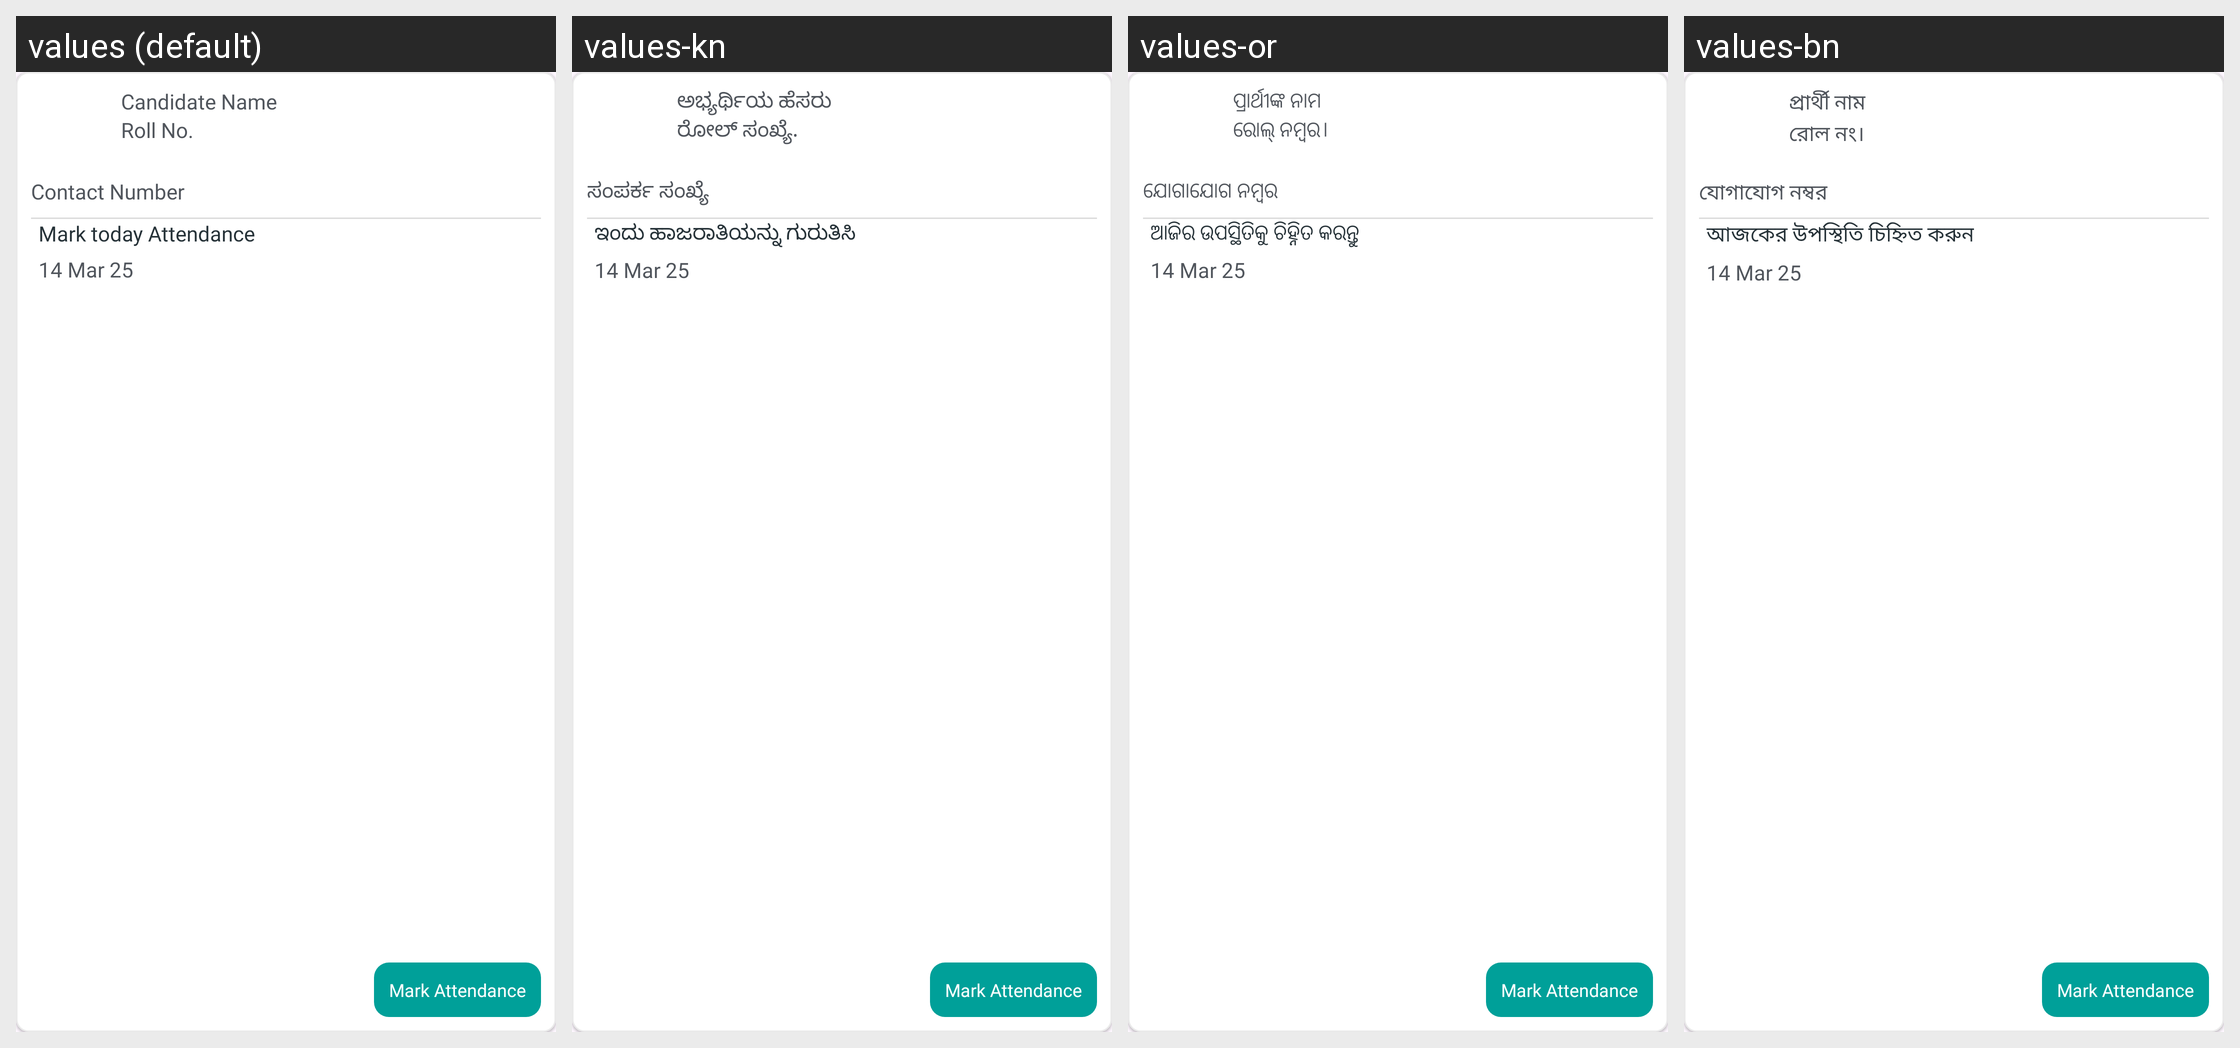

The Android screen above is rendered under several locales of the same app. Produce the string resources it draws, with the default and per-locale values.
Android screen res/layout/attendance_candidate_list_ayout.xml rendered under 4 locales, left to right: values (default), values-kn, values-or, values-bn. Device: Nexus 5 (rendered at 1080×1920; each locale shown at half size, 540×960, under a caption strip naming it); theme Base.Theme.RsetiApp.
Other locales in the repository, not shown: values-as, values-en, values-eng, values-gu, values-hi, values-ml, values-mr, values-pa, values-ta, values-te, values-ur.
Strings drawn on this screen, with the default value and each locale's value (text and hints the layout hard-codes, and strings that could not be matched under every locale, appear in the picture but are not listed):

candidate_name
  values: Candidate Name
  values-kn: ಅಭ್ಯರ್ಥಿಯ ಹೆಸರು
  values-or: ପ୍ରାର୍ଥୀଙ୍କ ନାମ
  values-bn: প্রার্থী নাম

roll_no
  values: Roll No.
  values-kn: ರೋಲ್ ಸಂಖ್ಯೆ.
  values-or: ରୋଲ୍ ନମ୍ବର।
  values-bn: রোল নং।

contact_number
  values: Contact Number
  values-kn: ಸಂಪರ್ಕ ಸಂಖ್ಯೆ
  values-or: ଯୋଗାଯୋଗ ନମ୍ବର
  values-bn: যোগাযোগ নম্বর

mark_today_attention
  values: Mark today Attendance
  values-kn: ಇಂದು ಹಾಜರಾತಿಯನ್ನು ಗುರುತಿಸಿ
  values-or: ଆଜିର ଉପସ୍ଥିତିକୁ ଚିହ୍ନିତ କରନ୍ତୁ
  values-bn: আজকের উপস্থিতি চিহ্নিত করুন
